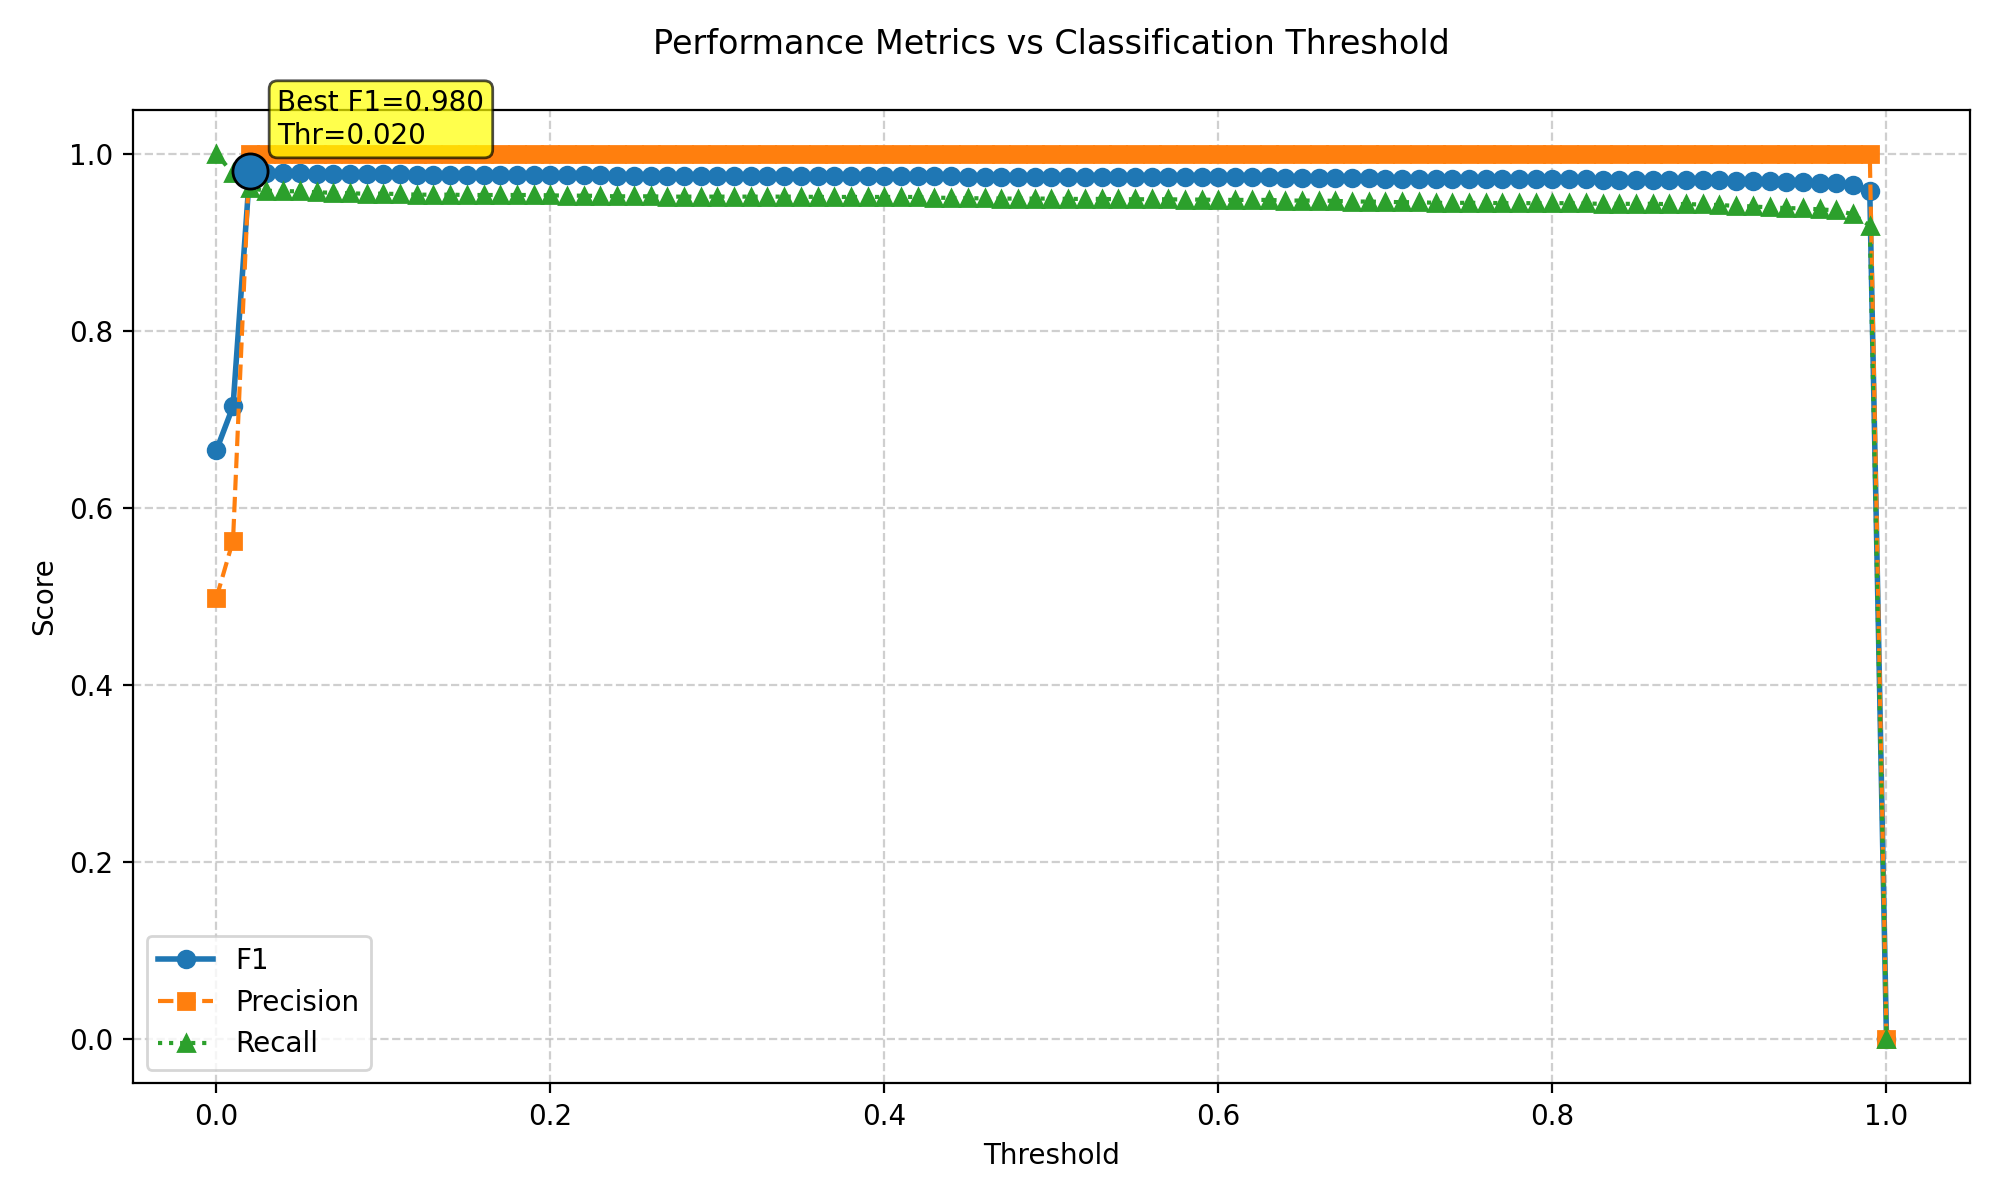

The file beside this chart, header and first rows:
threshold, f1, precision, recall
0.0, 0.6649, 0.4981, 1.0
0.01, 0.7147, 0.5631, 0.9779
0.02, 0.9802, 1.0, 0.9612
0.03, 0.9787, 1.0, 0.9583
0.04, 0.9785, 1.0, 0.9579
0.05, 0.9783, 1.0, 0.9575
0.06, 0.9777, 1.0, 0.9564
0.07, 0.9775, 1.0, 0.9561
0.08, 0.9772, 1.0, 0.9553
0.09, 0.977, 1.0, 0.955
0.1, 0.977, 1.0, 0.955
0.11, 0.9768, 1.0, 0.9546
0.12, 0.9764, 1.0, 0.9539
0.13, 0.9764, 1.0, 0.9539
0.14, 0.9764, 1.0, 0.9539
0.15, 0.9762, 1.0, 0.9535
0.16, 0.9762, 1.0, 0.9535
0.17, 0.9762, 1.0, 0.9535
0.18, 0.9762, 1.0, 0.9535
0.19, 0.9762, 1.0, 0.9535
0.2, 0.976, 1.0, 0.9531
0.21, 0.9758, 1.0, 0.9528
0.22, 0.9758, 1.0, 0.9528
0.23, 0.9756, 1.0, 0.9524
0.24, 0.9754, 1.0, 0.952
0.25, 0.9754, 1.0, 0.952
0.26, 0.9754, 1.0, 0.952
0.27, 0.9752, 1.0, 0.9516
0.28, 0.9752, 1.0, 0.9516
0.29, 0.9752, 1.0, 0.9516
0.3, 0.9752, 1.0, 0.9516
0.31, 0.9752, 1.0, 0.9516
0.32, 0.9752, 1.0, 0.9516
0.33, 0.9752, 1.0, 0.9516
0.34, 0.9752, 1.0, 0.9516
0.35, 0.9752, 1.0, 0.9516
0.36, 0.975, 1.0, 0.9513
0.37, 0.975, 1.0, 0.9513
0.38, 0.975, 1.0, 0.9513
0.39, 0.975, 1.0, 0.9513
0.4, 0.975, 1.0, 0.9513
0.41, 0.975, 1.0, 0.9513
0.42, 0.975, 1.0, 0.9513
0.43, 0.9746, 1.0, 0.9505
0.44, 0.9744, 1.0, 0.9502
0.45, 0.9743, 1.0, 0.9498
0.46, 0.9743, 1.0, 0.9498
0.47, 0.9741, 1.0, 0.9494
0.48, 0.9741, 1.0, 0.9494
0.49, 0.9741, 1.0, 0.9494
0.5, 0.9741, 1.0, 0.9494
0.51, 0.9739, 1.0, 0.9491
0.52, 0.9739, 1.0, 0.9491
0.53, 0.9739, 1.0, 0.9491
0.54, 0.9737, 1.0, 0.9487
0.55, 0.9737, 1.0, 0.9487
0.56, 0.9737, 1.0, 0.9487
0.57, 0.9737, 1.0, 0.9487
0.58, 0.9735, 1.0, 0.9483
0.59, 0.9735, 1.0, 0.9483
... 41 more rows
